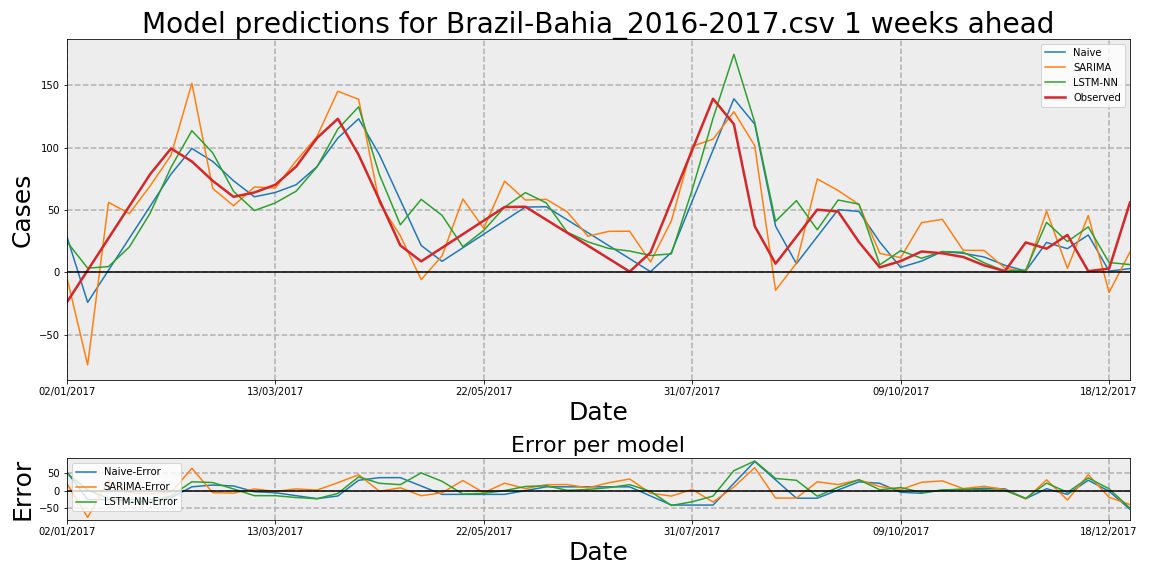

Source data for this figure (header and first rows):
Date, Observed, Naive, Naive-Error, LSTM-NN, LSTM-NN-Error, SARIMA, SARIMA-Error
02/01/2017, -24.06, 29.0, 53.06, 24.62, 48.68, -3.796, 20.26
09/01/2017, 1.648, -24.06, -25.7, 3.392, 1.744, -74.18, -75.83
16/01/2017, 27.35, 1.648, -25.7, 4.619, -22.73, 56.16, 28.81
23/01/2017, 53.06, 27.35, -25.7, 20.31, -32.75, 47.1, -5.958
30/01/2017, 78.76, 53.06, -25.7, 47.46, -31.3, 69.4, -9.365
06/02/2017, 99.31, 78.76, -20.55, 84.26, -15.05, 93.89, -5.419
13/02/2017, 88.93, 99.31, 10.38, 113.6, 24.69, 151.6, 62.72
20/02/2017, 73.39, 88.93, 15.54, 95.85, 22.46, 67.24, -6.151
27/02/2017, 60.57, 73.39, 12.82, 64.93, 4.361, 53.39, -7.179
06/03/2017, 64.04, 60.57, -3.474, 49.52, -14.52, 68.46, 4.415
13/03/2017, 70.23, 64.04, -6.19, 55.66, -14.57, 67.65, -2.585
20/03/2017, 84.77, 70.23, -14.54, 65.06, -19.71, 89.36, 4.588
27/03/2017, 107.7, 84.77, -22.88, 84.48, -23.17, 108.8, 1.189
03/04/2017, 123.1, 107.7, -15.48, 114.9, -8.26, 145.2, 22.08
10/04/2017, 94.21, 123.1, 28.92, 132.7, 38.51, 138.7, 44.51
17/04/2017, 57.89, 94.21, 36.33, 78.22, 20.34, 55.48, -2.406
24/04/2017, 21.56, 57.89, 36.33, 38.13, 16.57, 29.26, 7.702
01/05/2017, 8.837, 21.56, 12.72, 58.53, 49.69, -5.817, -14.65
08/05/2017, 19.72, 8.837, -10.88, 45.73, 26.02, 13.19, -6.523
15/05/2017, 30.6, 19.72, -10.88, 20.56, -10.03, 58.85, 28.25
22/05/2017, 41.47, 30.6, -10.88, 33.65, -7.828, 35.24, -6.233
29/05/2017, 52.35, 41.47, -10.88, 52.27, -0.08296, 73.1, 20.75
05/06/2017, 52.59, 52.35, -0.2391, 63.93, 11.34, 58, 5.406
12/06/2017, 42.19, 52.59, 10.4, 55.71, 13.52, 58.55, 16.36
19/06/2017, 31.79, 42.19, 10.4, 32.25, 0.4591, 48.59, 16.8
26/06/2017, 21.39, 31.79, 10.4, 24.43, 3.042, 28.95, 7.562
03/07/2017, 10.99, 21.39, 10.4, 19.16, 8.168, 32.88, 21.89
10/07/2017, 0.5878, 10.99, 10.4, 17.08, 16.49, 32.99, 32.4
17/07/2017, 15.93, 0.5878, -15.34, 13.54, -2.39, 8.331, -7.597
24/07/2017, 57.01, 15.93, -41.08, 14.82, -42.2, 41.27, -15.74
31/07/2017, 98.09, 57.01, -41.08, 66.2, -31.9, 101.1, 2.977
07/08/2017, 139.2, 98.09, -41.08, 123.5, -15.72, 106.8, -32.39
14/08/2017, 118.8, 139.2, 20.35, 174.8, 55.99, 128.8, 9.95
21/08/2017, 37.04, 118.8, 81.79, 120.3, 83.26, 101.5, 64.5
28/08/2017, 6.965, 37.04, 30.07, 40.94, 33.97, -14.4, -21.37
04/09/2017, 28.61, 6.965, -21.65, 57.52, 28.9, 7.358, -21.26
11/09/2017, 50.26, 28.61, -21.65, 34.19, -16.07, 74.89, 24.63
18/09/2017, 48.82, 50.26, 1.437, 58, 9.174, 65.62, 16.79
25/09/2017, 24.3, 48.82, 24.52, 54.7, 30.39, 54.42, 30.12
02/10/2017, 4.0, 24.3, 20.3, 6.04, 2.04, 15.2, 11.2
09/10/2017, 9.008, 4.0, -5.008, 17.41, 8.402, 11.76, 2.753
16/10/2017, 16.71, 9.008, -7.704, 11.32, -5.394, 39.86, 23.14
23/10/2017, 15.28, 16.71, 1.43, 16.61, 1.327, 42.49, 27.21
30/10/2017, 12.33, 15.28, 2.952, 16.17, 3.837, 17.72, 5.389
06/11/2017, 5.671, 12.33, 6.657, 7.739, 2.068, 17.58, 11.91
13/11/2017, 1.0, 5.671, 4.671, 0.9749, -0.02508, 3.504, 2.504
20/11/2017, 24.0, 1.0, -23.0, 1.879, -22.12, 0.05839, -23.94
27/11/2017, 19.0, 24.0, 5.0, 40.08, 21.08, 49.17, 30.17
04/12/2017, 30.0, 19.0, -11.0, 24.71, -5.294, 3.193, -26.81
11/12/2017, 1.0, 30.0, 29.0, 36.46, 35.46, 45.57, 44.57
18/12/2017, 3.0, 1.0, -2.0, 7.85, 4.85, -16.13, -19.13
25/12/2017, 56.0, 3.0, -53.0, 6.252, -49.75, 16.36, -39.64
